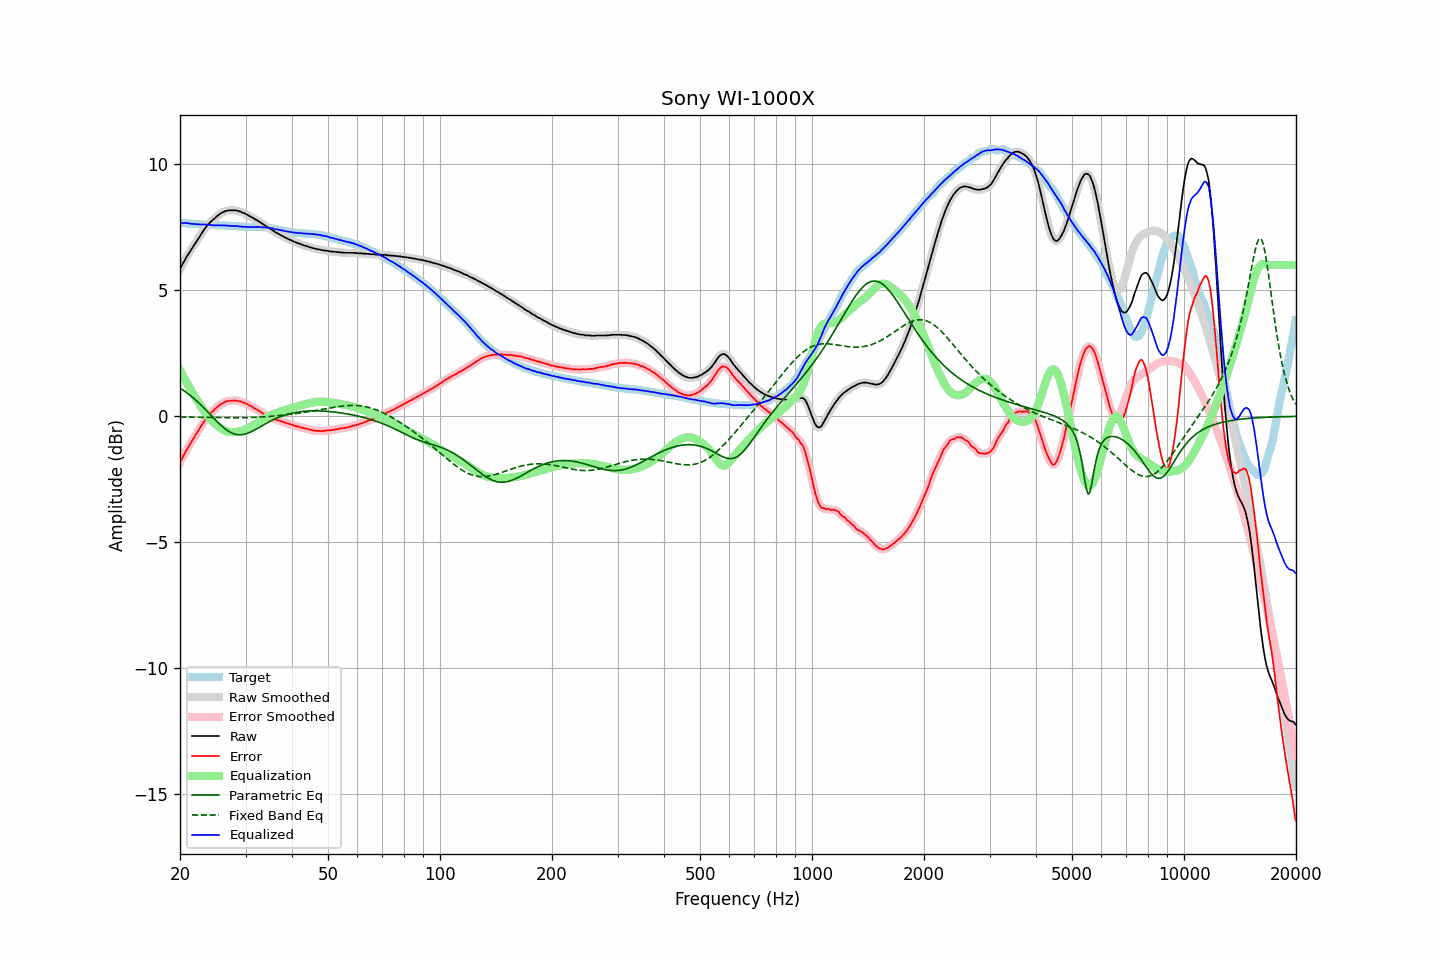

Values plotted in this chart, from the file beside it:
frequency, raw, error, smoothed, error_smoothed, equalization, parametric_eq, fixed_band_eq, equalized_raw, equalized_smoothed, target
20.00, 5.85, -1.83, 5.85, -1.83, 1.82, 1.12, -0.03, 7.67, 7.67, 7.68
20.20, 5.97, -1.71, 5.97, -1.71, 1.70, 1.08, -0.03, 7.67, 7.67, 7.68
20.40, 6.09, -1.58, 6.09, -1.58, 1.59, 1.04, -0.03, 7.67, 7.67, 7.67
20.61, 6.19, -1.47, 6.20, -1.46, 1.47, 0.99, -0.03, 7.67, 7.67, 7.67
20.81, 6.32, -1.34, 6.31, -1.35, 1.36, 0.94, -0.03, 7.67, 7.67, 7.66
21.02, 6.42, -1.24, 6.42, -1.24, 1.24, 0.90, -0.03, 7.66, 7.66, 7.66
21.23, 6.52, -1.13, 6.52, -1.13, 1.13, 0.85, -0.03, 7.65, 7.65, 7.65
21.44, 6.62, -1.03, 6.62, -1.03, 1.02, 0.80, -0.03, 7.64, 7.64, 7.65
21.66, 6.72, -0.92, 6.72, -0.92, 0.92, 0.74, -0.03, 7.63, 7.63, 7.64
21.87, 6.82, -0.82, 6.82, -0.81, 0.81, 0.69, -0.03, 7.63, 7.63, 7.63
22.09, 6.92, -0.71, 6.92, -0.71, 0.71, 0.63, -0.04, 7.62, 7.62, 7.62
22.31, 7.02, -0.61, 7.02, -0.61, 0.60, 0.57, -0.04, 7.62, 7.62, 7.62
22.54, 7.11, -0.51, 7.12, -0.50, 0.50, 0.51, -0.04, 7.61, 7.62, 7.62
22.76, 7.22, -0.40, 7.22, -0.40, 0.40, 0.45, -0.04, 7.61, 7.61, 7.61
22.99, 7.32, -0.30, 7.31, -0.29, 0.30, 0.39, -0.04, 7.61, 7.61, 7.61
23.22, 7.41, -0.20, 7.41, -0.20, 0.20, 0.32, -0.04, 7.61, 7.61, 7.60
23.45, 7.50, -0.10, 7.49, -0.11, 0.11, 0.26, -0.04, 7.61, 7.61, 7.60
23.69, 7.58, -0.03, 7.58, -0.02, 0.03, 0.19, -0.04, 7.60, 7.60, 7.60
23.92, 7.65, 0.06, 7.65, 0.05, -0.05, 0.13, -0.04, 7.60, 7.60, 7.59
24.16, 7.72, 0.13, 7.71, 0.12, -0.12, 0.06, -0.04, 7.59, 7.59, 7.59
24.40, 7.77, 0.18, 7.77, 0.18, -0.19, -0.01, -0.05, 7.58, 7.58, 7.59
24.65, 7.83, 0.24, 7.83, 0.24, -0.25, -0.08, -0.05, 7.58, 7.58, 7.59
24.89, 7.89, 0.31, 7.88, 0.30, -0.31, -0.14, -0.05, 7.58, 7.57, 7.58
25.14, 7.94, 0.36, 7.94, 0.36, -0.36, -0.21, -0.05, 7.57, 7.58, 7.58
25.39, 7.99, 0.41, 7.99, 0.41, -0.41, -0.27, -0.05, 7.57, 7.58, 7.58
25.65, 8.04, 0.46, 8.03, 0.46, -0.46, -0.33, -0.05, 7.58, 7.58, 7.57
25.91, 8.08, 0.50, 8.07, 0.50, -0.50, -0.39, -0.05, 7.58, 7.58, 7.57
26.16, 8.11, 0.53, 8.11, 0.54, -0.53, -0.44, -0.05, 7.57, 7.57, 7.57
26.43, 8.14, 0.56, 8.13, 0.57, -0.56, -0.49, -0.05, 7.57, 7.57, 7.57
26.69, 8.16, 0.60, 8.15, 0.59, -0.59, -0.54, -0.05, 7.57, 7.57, 7.56
26.96, 8.17, 0.61, 8.17, 0.61, -0.60, -0.58, -0.05, 7.56, 7.56, 7.56
27.23, 8.18, 0.62, 8.17, 0.62, -0.62, -0.62, -0.05, 7.56, 7.56, 7.56
27.50, 8.18, 0.62, 8.18, 0.62, -0.63, -0.66, -0.06, 7.55, 7.55, 7.56
27.77, 8.18, 0.62, 8.18, 0.62, -0.63, -0.68, -0.06, 7.55, 7.55, 7.56
28.05, 8.18, 0.63, 8.18, 0.63, -0.63, -0.70, -0.06, 7.55, 7.55, 7.55
28.33, 8.17, 0.62, 8.17, 0.62, -0.62, -0.72, -0.06, 7.55, 7.55, 7.54
28.62, 8.16, 0.61, 8.15, 0.61, -0.61, -0.73, -0.06, 7.55, 7.54, 7.54
28.90, 8.13, 0.59, 8.13, 0.60, -0.60, -0.73, -0.05, 7.53, 7.54, 7.53
29.19, 8.12, 0.59, 8.11, 0.58, -0.58, -0.73, -0.05, 7.54, 7.53, 7.53
29.48, 8.08, 0.55, 8.08, 0.56, -0.56, -0.72, -0.05, 7.52, 7.52, 7.53
29.78, 8.06, 0.54, 8.06, 0.53, -0.53, -0.71, -0.05, 7.52, 7.52, 7.52
30.08, 8.03, 0.51, 8.02, 0.51, -0.51, -0.69, -0.05, 7.52, 7.52, 7.52
30.38, 7.99, 0.47, 7.99, 0.48, -0.48, -0.67, -0.05, 7.51, 7.51, 7.51
30.68, 7.96, 0.44, 7.95, 0.44, -0.44, -0.65, -0.05, 7.51, 7.51, 7.51
30.99, 7.92, 0.41, 7.92, 0.41, -0.41, -0.62, -0.05, 7.51, 7.51, 7.51
31.30, 7.89, 0.38, 7.88, 0.37, -0.37, -0.59, -0.04, 7.51, 7.51, 7.51
31.61, 7.85, 0.33, 7.85, 0.33, -0.34, -0.56, -0.04, 7.51, 7.51, 7.52
31.93, 7.81, 0.29, 7.81, 0.30, -0.30, -0.52, -0.04, 7.51, 7.51, 7.51
32.24, 7.78, 0.26, 7.77, 0.26, -0.26, -0.49, -0.04, 7.52, 7.51, 7.51
32.57, 7.74, 0.23, 7.74, 0.23, -0.22, -0.45, -0.03, 7.52, 7.51, 7.51
32.89, 7.70, 0.19, 7.69, 0.19, -0.18, -0.41, -0.03, 7.51, 7.51, 7.51
33.22, 7.65, 0.14, 7.65, 0.14, -0.14, -0.38, -0.02, 7.50, 7.50, 7.51
33.55, 7.61, 0.10, 7.61, 0.10, -0.11, -0.34, -0.02, 7.50, 7.50, 7.50
33.89, 7.57, 0.07, 7.57, 0.07, -0.07, -0.30, -0.02, 7.49, 7.49, 7.50
34.23, 7.53, 0.04, 7.53, 0.04, -0.04, -0.27, -0.01, 7.49, 7.49, 7.49
34.57, 7.49, 0.00, 7.49, 0.00, -0.00, -0.23, -0.01, 7.48, 7.48, 7.48
34.92, 7.45, -0.03, 7.45, -0.02, 0.03, -0.20, -0.00, 7.48, 7.48, 7.47
35.27, 7.41, -0.05, 7.41, -0.06, 0.06, -0.17, 0.00, 7.47, 7.46, 7.46
35.62, 7.37, -0.08, 7.36, -0.09, 0.09, -0.13, 0.01, 7.45, 7.45, 7.45
35.97, 7.32, -0.13, 7.32, -0.12, 0.11, -0.10, 0.02, 7.43, 7.43, 7.44
... 635 more rows
